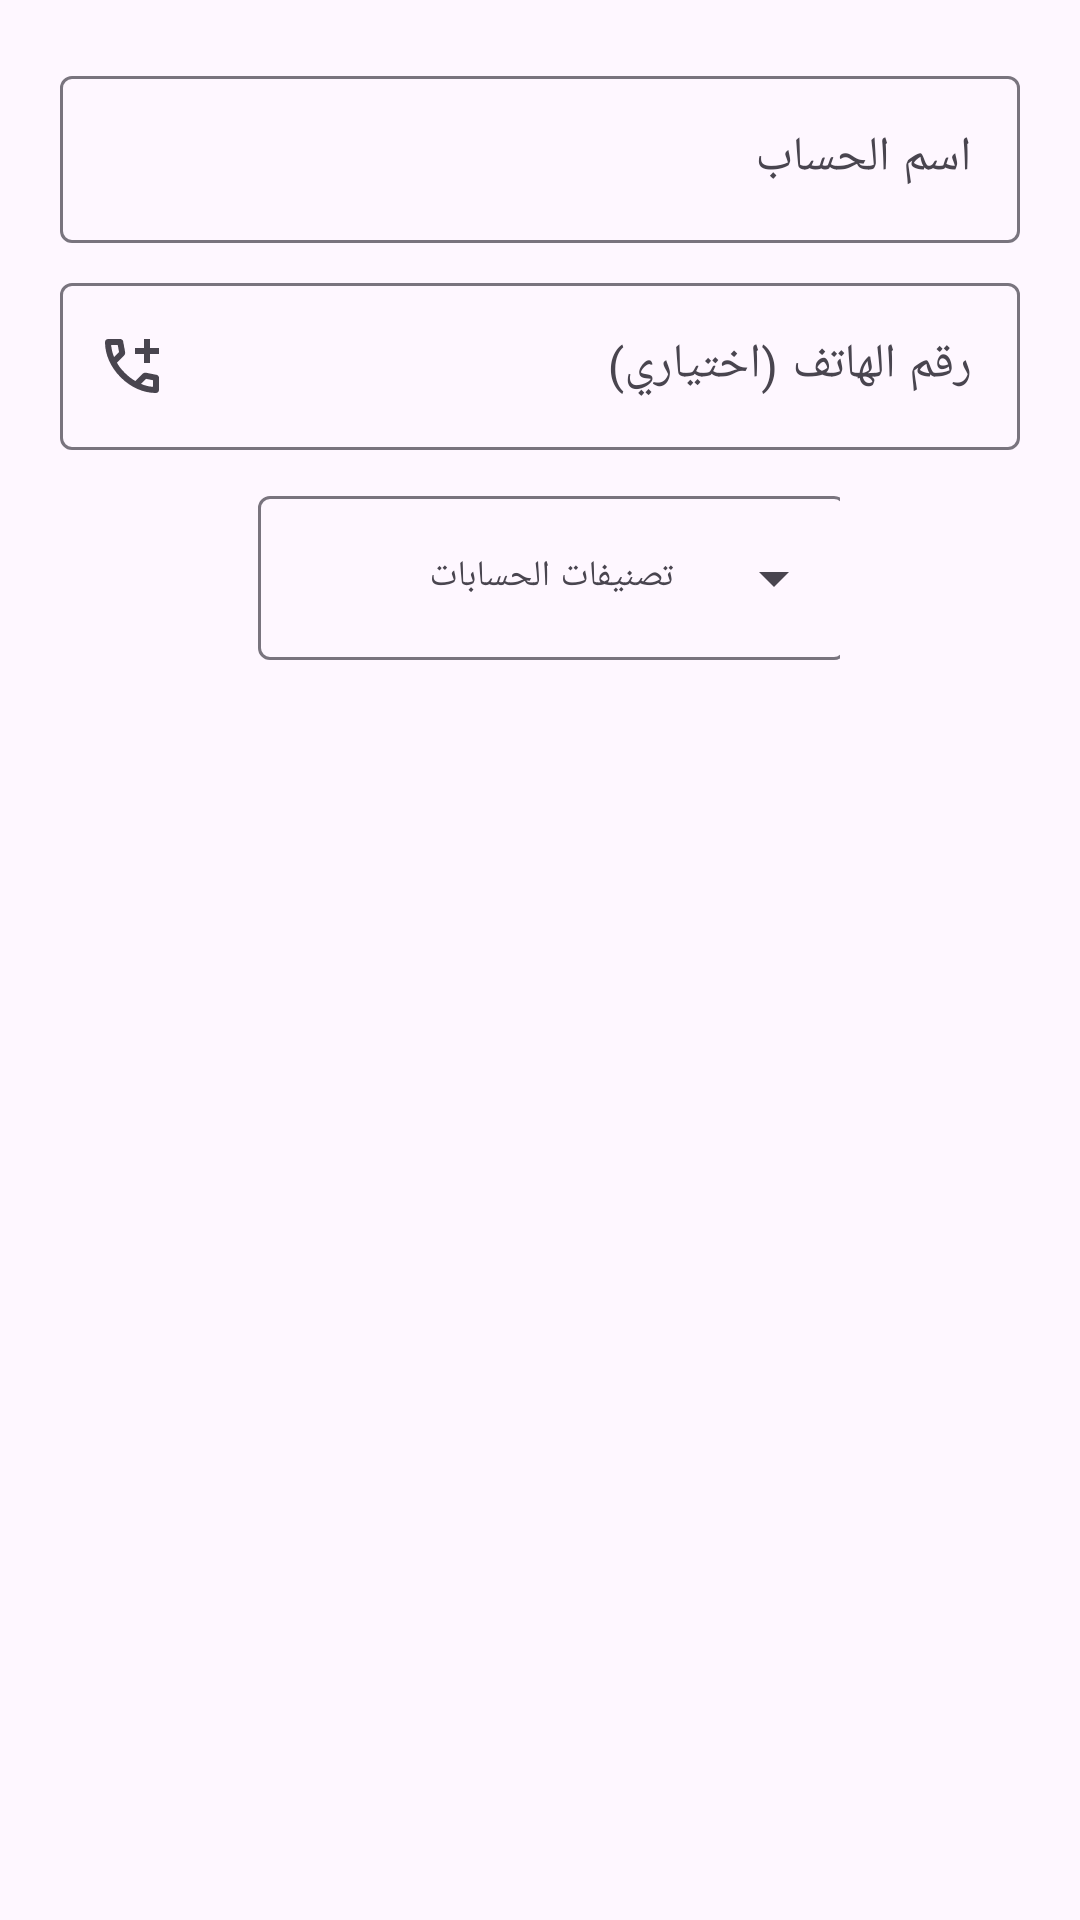

Layout XML and referenced resources for this Android screen:
<!-- AndroidManifest.xml: application theme Theme.Daftree -->
<!-- res/layout/dialog_add_account.xml -->
<LinearLayout xmlns:android="http://schemas.android.com/apk/res/android"
    android:layout_width="match_parent"
    android:layout_height="wrap_content"
    xmlns:app="http://schemas.android.com/apk/res-auto"
    xmlns:tools="http://schemas.android.com/tools"
    android:orientation="vertical"
    android:padding="20dp">

    <com.google.android.material.textfield.TextInputLayout
        style="@style/Widget.Material3.TextInputLayout.OutlinedBox"
        android:layout_width="match_parent"
        android:layout_height="wrap_content"
        app:startIconDrawable="@drawable/ic_person"
        android:hint="@string/account_name_hint">
        <com.google.android.material.textfield.TextInputEditText
            android:id="@+id/dialogAccountNameEditText"
            android:layout_width="match_parent"
            android:layout_height="wrap_content" />
    </com.google.android.material.textfield.TextInputLayout>

    <com.google.android.material.textfield.TextInputLayout
        style="@style/Widget.Material3.TextInputLayout.OutlinedBox"
        android:layout_width="match_parent"
        android:layout_height="wrap_content"
        android:layout_marginTop="8dp"
        android:hint="@string/phone_number_hint"
        app:startIconDrawable="@drawable/ic_phone">
        <com.google.android.material.textfield.TextInputEditText
            android:id="@+id/dialogPhoneNumberEditText"
            android:layout_width="match_parent"
            android:layout_height="wrap_content"
            android:inputType="phone" />
    </com.google.android.material.textfield.TextInputLayout>

    <TextView
        android:layout_width="wrap_content"
        android:layout_height="wrap_content"
        android:layout_marginTop="16dp"
        android:visibility="gone"
        android:text="@string/account_type_hint"
        android:textAppearance="?attr/textAppearanceLabelLarge" />
    <LinearLayout
        android:id="@+id/accounts_range_layout"
        android:layout_width="match_parent"
        android:layout_height="wrap_content"
        android:gravity="center"
        android:orientation="horizontal">


        <com.google.android.material.textfield.TextInputLayout
            android:id="@+id/account_type_spinner_layout"
            style="@style/Widget.Material3.TextInputLayout.OutlinedBox.ExposedDropdownMenu"
            android:layout_width="200dp"
            android:layout_gravity="center"
            android:layout_height="60dp"
            android:layout_marginTop="8dp"
            android:gravity="center"
            android:layout_marginBottom="4dp"
            android:hint="@string/menu_account_types">

            <AutoCompleteTextView
                android:id="@+id/spinner_account_type"
                android:layout_width="match_parent"
                android:layout_height="match_parent"
                android:inputType="none"
                android:textSize="12dp"
                android:layout_marginStart="4dp"
                android:gravity="center"
                tools:text="@string/filter_customers"/>

        </com.google.android.material.textfield.TextInputLayout>
    </LinearLayout>
    <RadioGroup
        android:id="@+id/dialogAccountTypeRadioGroup"
        android:layout_width="match_parent"
        android:layout_height="wrap_content"
        android:orientation="horizontal"
        android:visibility="gone"
        android:gravity="center">
        <RadioButton android:id="@+id/radioGeneral" android:layout_width="wrap_content" android:layout_height="wrap_content" android:text="@string/account_type_general" android:checked="true"/>
        <RadioButton android:id="@+id/radioCustomer" android:layout_width="wrap_content" android:layout_height="wrap_content" android:text="@string/account_type_customer"/>
        <RadioButton android:id="@+id/radioSupplier" android:layout_width="wrap_content" android:layout_height="wrap_content" android:text="@string/account_type_supplier"/>
    </RadioGroup>
</LinearLayout>
<!-- resources referenced by this layout -->
<resources>
  <!-- drawable ic_phone (drawable) -->
  <?xml version="1.0" encoding="utf-8"?>
  <vector xmlns:android="http://schemas.android.com/apk/res/android"
      android:width="24dp"
      android:height="24dp"
      android:viewportWidth="960"
      android:viewportHeight="960"
      android:tint="?attr/colorControlNormal">
      <path
          android:fillColor="@android:color/white"
          android:pathData="M640,440L640,320L520,320L520,240L640,240L640,120L720,120L720,240L840,240L840,320L720,320L720,440L640,440ZM798,840Q673,840 551,785.5Q429,731 329,631Q229,531 174.5,409Q120,287 120,162Q120,144 132,132Q144,120 162,120L324,120Q338,120 349,129.5Q360,139 362,152L388,292Q390,308 387,319Q384,330 376,338L279,436Q299,473 326.5,507.5Q354,542 387,574Q418,605 452,631.5Q486,658 524,680L618,586Q627,577 641.5,572.5Q656,568 670,570L808,598Q822,602 831,612.5Q840,623 840,636L840,798Q840,816 828,828Q816,840 798,840ZM241,360L307,294Q307,294 307,294Q307,294 307,294L290,200Q290,200 290,200Q290,200 290,200L201,200Q201,200 201,200Q201,200 201,200Q206,241 215,281Q224,321 241,360ZM599,718Q638,735 678.5,745Q719,755 760,758Q760,758 760,758Q760,758 760,758L760,670Q760,670 760,670Q760,670 760,670L666,651Q666,651 666,651Q666,651 666,651L599,718ZM241,360Q241,360 241,360Q241,360 241,360Q241,360 241,360Q241,360 241,360L241,360Q241,360 241,360Q241,360 241,360L241,360Q241,360 241,360Q241,360 241,360ZM599,718L599,718Q599,718 599,718Q599,718 599,718L599,718Q599,718 599,718Q599,718 599,718L599,718Q599,718 599,718Q599,718 599,718Q599,718 599,718Q599,718 599,718Z"/>
  </vector>
  <string name="account_name_hint">اسم الحساب</string>
  <string name="account_type_customer">عملاء</string>
  <string name="account_type_general">عام</string>
  <string name="account_type_hint">نوع الحساب</string>
  <string name="account_type_supplier">موردين</string>
  <string name="filter_customers">عملاء</string>
  <string name="menu_account_types">تصنيفات الحسابات</string>
  <string name="phone_number_hint">رقم الهاتف (اختياري)</string>
  <style name="Theme.Daftree" parent="Base.Theme.Daftree" />
  <style name="Base.Theme.Daftree" parent="Theme.Material3.DayNight.NoActionBar">
          <item name="colorPrimary">@color/md_theme_primary</item>
  
          
          <item name="android:navigationBarColor">@android:color/transparent</item>
  
  
          
          <item name="android:statusBarColor">@android:color/transparent</item>
  
          
          
  
          
          
  
          
          <item name="android:windowDrawsSystemBarBackgrounds">true</item>
  
          
          
          <item name="android:windowLightStatusBar">false</item>
  
          
          <item name="android:windowLayoutInDisplayCutoutMode" tools:targetApi="27">shortEdges</item>
  
          <item name="actionBarInsetTop">@dimen/status_bar_height</item>
          <item name="toolbarStyle">@style/Widget.MyApp.Toolbar</item>
  
          
  
  
  
  
          
  
      </style>
  <color name="md_theme_primary">#006492</color>
  <dimen name="status_bar_height">0dp</dimen>
  <style name="Widget.MyApp.Toolbar" parent="Widget.Material3.Toolbar">
          <item name="titleTextColor">#FFFFFFFF</item>
          <item name="subtitleTextColor">#FFFFFFFF</item>
          <item name="navigationIconTint">#FFFFFFFF</item>
          <item name="android:background">?attr/colorPrimary</item>
      </style>
</resources>
